Image classification data set "Image_quilting" (anveshc05/DIP_Image_Quilting on GitHub). Class labels (3): fence, jelly beans, rocks.

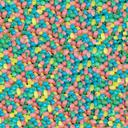
Label: jelly beans

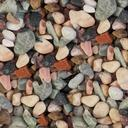
Label: rocks

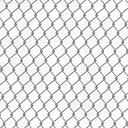
Label: fence

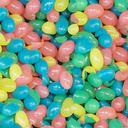
Label: jelly beans

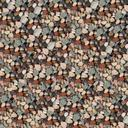
Label: rocks

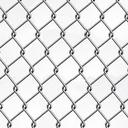
Label: fence
